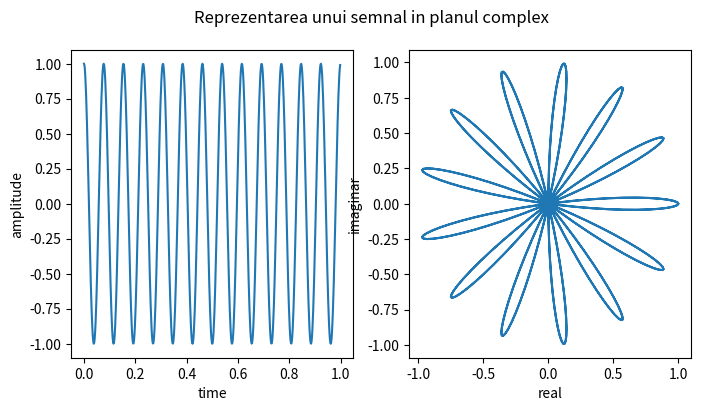
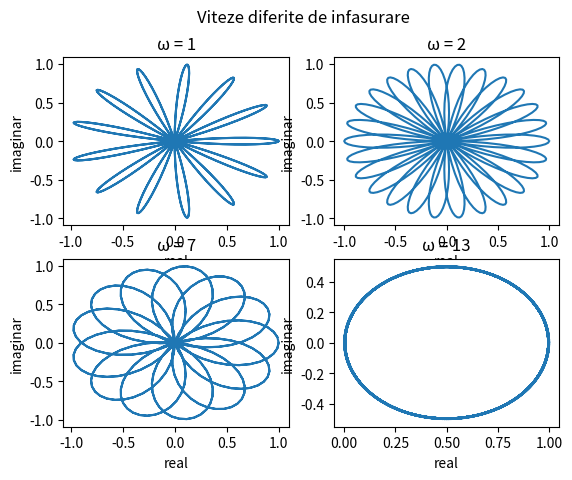

Python code for these plots, in order:
import numpy as np
import matplotlib.pyplot as plt
import math
from matplotlib.collections import LineCollection


def polar_sig_with_speed(sig, ω):
    return sig * math.e**(-2 * np.pi * 1j * ω * t)


t = np.arange(0,1,1/600)
sig = np.cos(2 * np.pi * 13 * t)
polar_sig = polar_sig_with_speed(sig,1)
polar_sig_2 = polar_sig_with_speed(sig,2)
polar_sig_7 =  polar_sig_with_speed(sig,7)
polar_sig_13 = polar_sig_with_speed(sig,13)

fig, (ass1, ass2) = plt.subplots(1,2, figsize=(8, 4))
fig.suptitle("Reprezentarea unui semnal in planul complex")

ass1.plot(t,sig)
ass1.set_xlabel('time')
ass1.set_ylabel('amplitude')

ass2.plot(polar_sig.real,polar_sig.imag)
ass2.set_xlabel('real')
ass2.set_ylabel('imaginar')

plt.savefig("ex2a.pdf", format="pdf", bbox_inches="tight")
plt.show()

fig, ass = plt.subplots(2,2)
fig.suptitle("Viteze diferite de infasurare")

ass[0,0].plot(polar_sig.real,polar_sig.imag)
ass[0,0].set_title('ω = 1')
ass[0,0].set_xlabel('real')
ass[0,0].set_ylabel('imaginar')

ass[0,1].plot(polar_sig_2.real,polar_sig_2.imag)
ass[0,1].set_title('ω = 2')
ass[0,1].set_xlabel('real')
ass[0,1].set_ylabel('imaginar')

ass[1,0].plot(polar_sig_7.real,polar_sig_7.imag)
ass[1,0].set_title('ω = 7')
ass[1,0].set_xlabel('real')
ass[1,0].set_ylabel('imaginar')

ass[1,1].plot(polar_sig_13.real,polar_sig_13.imag)
ass[1,1].set_title('ω = 13')
ass[1,1].set_xlabel('real')
ass[1,1].set_ylabel('imaginar')

plt.savefig("ex2b.pdf", format="pdf", bbox_inches="tight")
plt.show()
